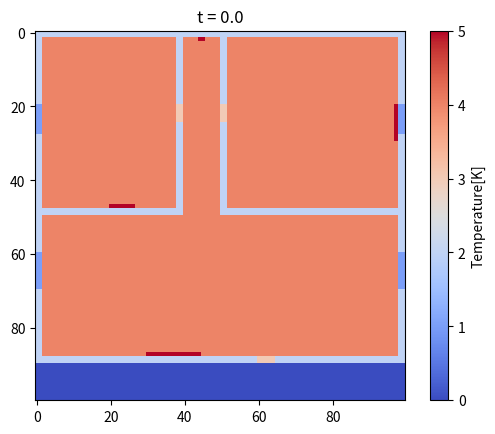

This chart was generated by the following Python code:
import numpy as np
import matplotlib.pyplot as plt
from matplotlib.colors import ListedColormap



class HeatingModel():
    def __init__(self, parameters: dict):
        self.parameters = parameters
        self.partial_matrix = {}
        self.result_matrix = np.zeros((100, 100))
        self.mask_matrix = np.zeros((100, 100))

        for key, val in parameters['rooms'].items():
            row_min = val['rowmin']
            row_max = val['rowmax']
            col_min = val['colmin']
            col_max = val['colmax']
            self.partial_matrix[key] = np.zeros((row_max - row_min, col_max - col_min))
            mask = parameters["mask"][key]
            self.partial_matrix[key][mask == 1] = 4
            self.result_matrix[row_min:row_max, col_min:col_max] = self.partial_matrix[key]

        index = {'windows': 1, 'walls': 2, 'doors': 3, 'radiators': 5}

        for i in index:
            for key, val in parameters[i].items():
                row_min = val['rowmin']
                row_max = val['rowmax']
                col_min = val['colmin']
                col_max = val['colmax']
                self.result_matrix[row_min:row_max, col_min:col_max] = index[i]



    def build_apartment(self):
        return self.result_matrix

    def evolve_in_unit_timestep(self, dt: float):
        force_term_full = self.parameters["force_term"](self.parameters["domain"]["grid"],
                                                     self.parameters["current_time"],
                                                     self.mask_matrix)
        for key in self.parameters["windows"].keys():
            self.result_matrix[
                self.parameters["windows"][key]["rowmin"]: self.parameters["windows"][key]["rowmax"],
                self.parameters["windows"][key]["colmin"]: self.parameters["windows"][key]["colmax"]
            ] = self.parameters["window_temp"](self.parameters["current_time"])


        self.parameters["current_time"] += dt
        return self

    def evolve(self, n_steps: int, dt: float):
        for _ in tqdm.tqdm(range(n_steps), desc="TIME STEPS"):
            self.evolve_in_unit_timestep(dt)
        self.build_apartment()
        return self


if __name__ == '__main__':
    apartment = {
        "rooms": { #rooms
            "A1": {
                "rowmin": 2, "rowmax": 48, "colmin": 2, "colmax": 38, "init_func": lambda x: 295 + np.random.random(x.shape)
            },
            "A2": {
                "rowmin": 2, "rowmax": 48, "colmin": 52, "colmax": 98, "init_func": lambda x: 298 + np.random.random(x.shape)
            },
            "A3": {
                "rowmin": 2, "rowmax": 50, "colmin": 40, "colmax": 50, "init_func": lambda x: 297 + np.random.random(x.shape)
            },
            "A4": {
                "rowmin": 50, "rowmax": 88, "colmin": 2, "colmax": 98, "init_func": lambda x: 296 + np.random.random(x.shape)
            },
            "A5": {
                "rowmin": 90, "rowmax": 100, "colmin": 0, "colmax": 100
            }
        },
        "mask": {"A1": 1, "A2": 1, "A3": 1, "A4": 1, "A5": 0},
        "radiators": {
            'R1': {
                "rowmin": 47, "rowmax": 48, "colmin": 20, "colmax": 27, "mask_values": 1
            },
            'R2': {
                "rowmin": 20, "rowmax": 30, "colmin": 97, "colmax": 98, "mask_values": 2
            },
            'R3': {
                "rowmin": 87, "rowmax": 88, "colmin": 30, "colmax": 45, "mask_values": 3
            },
            'R4': {
                "rowmin": 2, "rowmax": 3, "colmin": 44, "colmax": 46, "mask_values": 4
            }
        },
        "walls": { #walls
            'W1': {
                "rowmin": 0, "rowmax": 2, "colmin": 0, "colmax": 100
            },
            'W2': {
                "rowmin": 2, "rowmax": 20, "colmin": 0, "colmax": 2
            },
            'W3': {
                "rowmin": 28, "rowmax": 60, "colmin": 0, "colmax": 2
            },
            'W4': {
                "rowmin": 70, "rowmax": 88, "colmin": 0, "colmax": 2
            },
            'W5': {
                "rowmin": 2, "rowmax": 20, "colmin": 98, "colmax": 100
            },
            'W6': {
                "rowmin": 28, "rowmax": 60, "colmin": 98, "colmax": 100
            },
            'W7': {
                "rowmin": 70, "rowmax": 88, "colmin": 98, "colmax": 100
            },
            'W8': {
                "rowmin": 88, "rowmax": 90, "colmin": 0, "colmax": 60
            },
            'W9': {
                "rowmin": 88, "rowmax": 90, "colmin": 65, "colmax": 100
            },
            'W10': {
                "rowmin": 48, "rowmax": 50, "colmin": 2, "colmax": 38
            },
            'W11': {
                "rowmin": 48, "rowmax": 50, "colmin": 52, "colmax": 98
            },
            'W12': {
                "rowmin": 2, "rowmax": 20, "colmin": 38, "colmax": 40
            },
            'W13': {
                "rowmin": 25, "rowmax": 50, "colmin": 38, "colmax": 40
            },
            'W14': {
                "rowmin": 2, "rowmax": 20, "colmin": 50, "colmax": 52
            },
            'W15': {
                "rowmin": 25, "rowmax": 50, "colmin": 50, "colmax": 52
            },
            'W16': {
                "rowmin": 48, "rowmax": 50, "colmin": 52, "colmax": 98
            }
        },
        "windows": {
            'O1': {
                "rowmin": 20, "rowmax": 28, "colmin": 0, "colmax": 2
            },
            'O2': {
                "rowmin": 60, "rowmax": 70, "colmin": 0, "colmax": 2
            },
            'O3': {
                "rowmin": 20, "rowmax": 28, "colmin": 98, "colmax": 100
            },
            'O4': {
                "rowmin": 60, "rowmax": 70, "colmin": 98, "colmax": 100
            }
        },
        "doors": {
            'D1': {
                "rowmin": 88, "rowmax": 90, "colmin": 60, "colmax": 65
            },
            'D2': {
                "rowmin": 20, "rowmax": 25, "colmin": 38, "colmax": 40
            },
            'D3': {
                "rowmin": 20, "rowmax": 25, "colmin": 50, "colmax": 52
            }
        },
        "domain": {
            "grid": np.meshgrid(np.linspace(-1,1,101),np.linspace(-1,1,101))[0], "dx": 1
        },
        "force_term": lambda x,t,mask: np.where(
            mask == 1, (np.sin(24*t/3600)**2 + 2)/10, np.where(
                mask == 2, (np.sin(24*t/3600)**2 + 1)/10, np.where(
                    mask == 3, (np.sin(24*t/3600)**2 + 1)/10, np.where(
                        mask == 4, (np.sin(24*t/3600)**2 + 1)/10, 0
                        )
                    )
                )
            ),
        "window_temp": lambda t: 280 - 10*np.sin(24*t/3600),
        "diffusion": 0.1,
        "current_time": 0.0
    }
    cmap = ListedColormap(['white', 'blue', 'black', 'brown', 'floralwhite', 'red'])

    model = HeatingModel(apartment)
    plt.imshow(model.build_apartment(), cmap=cmap)
    plt.show()
    plt.imshow(model.build_apartment(), cmap=plt.get_cmap("coolwarm"))
    plt.title(f"t = {model.parameters['current_time']}")
    plt.colorbar().set_label("Temperature[K]")
    plt.show()
